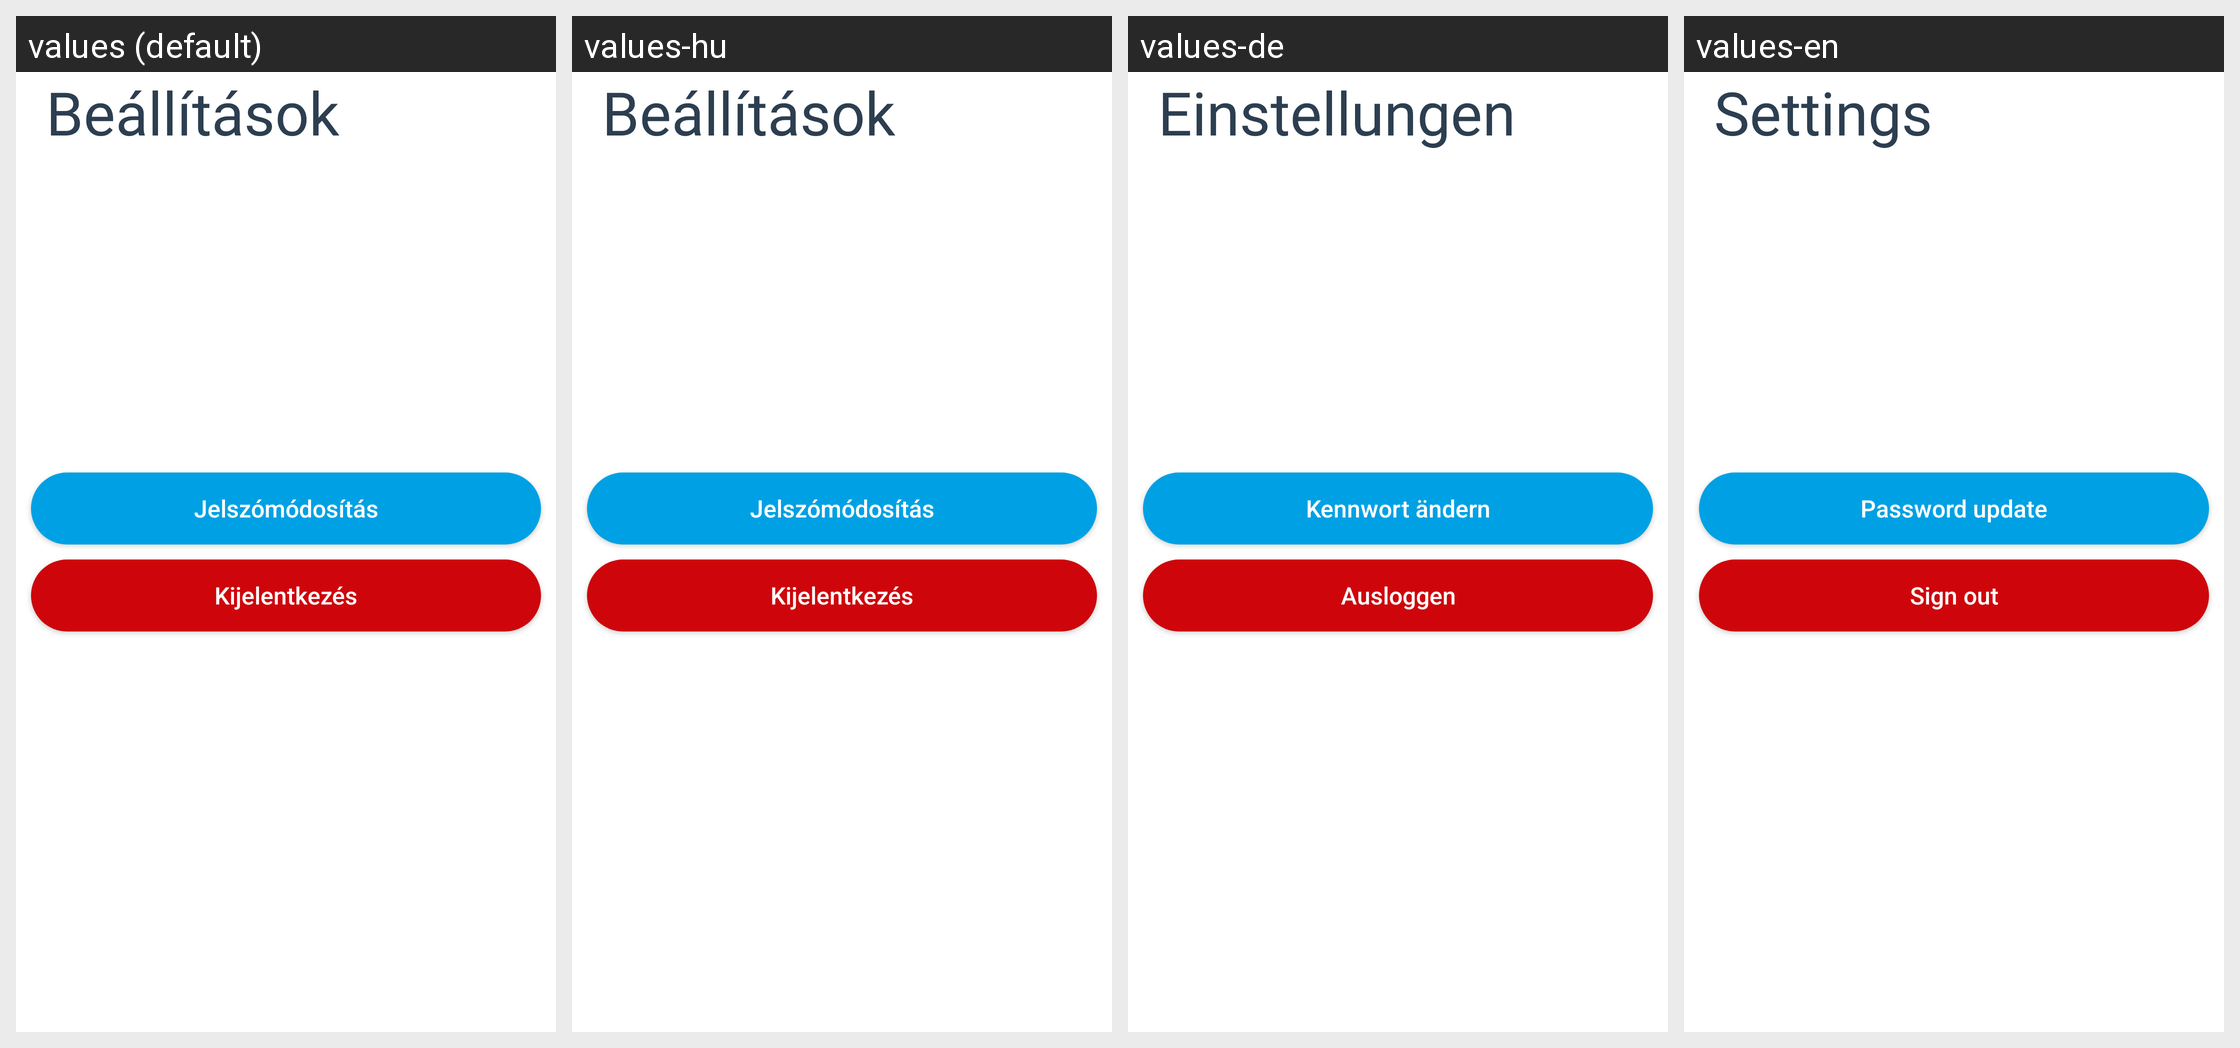

Locale-by-locale string values for the Android screen shown in this grid:
Android screen res/layout/fragment_admin_beallitasok.xml rendered under 4 locales, left to right: values (default), values-hu, values-de, values-en. Device: Nexus 5 (rendered at 1080×1920; each locale shown at half size, 540×960, under a caption strip naming it); theme Theme.MaterialComponents.DayNight.NoActionBar.
Strings drawn on this screen, with the default value and each locale's value (text and hints the layout hard-codes, and strings that could not be matched under every locale, appear in the picture but are not listed):

beallitasok
  values: Beállítások
  values-hu: Beállítások
  values-de: Einstellungen
  values-en: Settings

passwordUpdate
  values: Jelszómódosítás
  values-hu: Jelszómódosítás
  values-de: Kennwort ändern
  values-en: Password update

logout
  values: Kijelentkezés
  values-hu: Kijelentkezés
  values-de: Ausloggen
  values-en: Sign out
